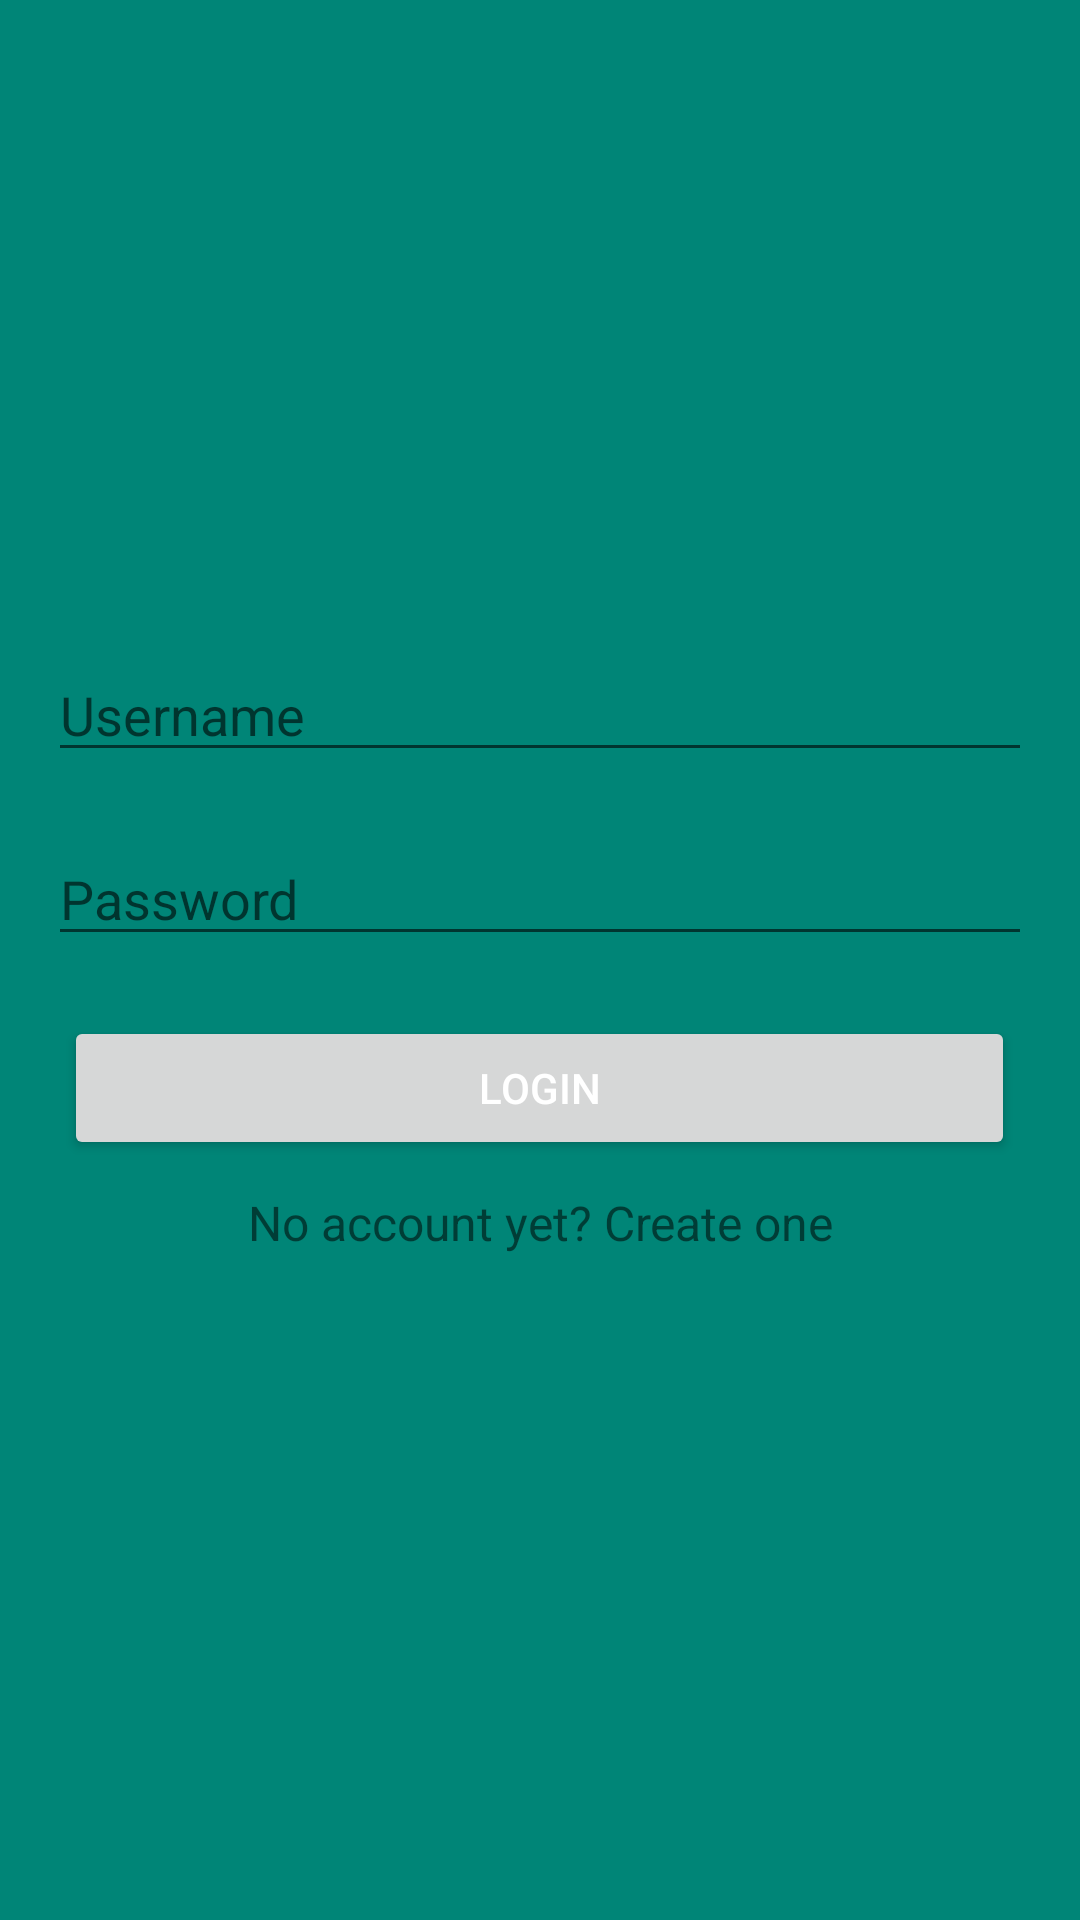

Layout XML and referenced resources for this Android screen:
<!-- AndroidManifest.xml: application theme AppTheme -->
<!-- res/layout/activity_login.xml -->
<RelativeLayout xmlns:android="http://schemas.android.com/apk/res/android"
    xmlns:tools="http://schemas.android.com/tools" android:layout_width="match_parent"
    android:layout_height="match_parent" android:paddingLeft="@dimen/activity_horizontal_margin"
    android:paddingRight="@dimen/activity_horizontal_margin"
    android:paddingTop="@dimen/activity_vertical_margin"
    android:paddingBottom="@dimen/activity_vertical_margin"
    tools:context="com.example.rohantiwari.tag.Login"
    android:background="@color/accent_material_light">

    <LinearLayout
        android:layout_width="match_parent"
        android:layout_height="match_parent"
        android:orientation="vertical"
        android:layout_alignParentBottom="true"
        android:layout_alignParentEnd="true">

        <EditText
            android:layout_marginTop="200dp"
            android:layout_width="match_parent"
            android:layout_height="wrap_content"
            android:inputType="textEmailAddress"
            android:textColor="@color/white"
            android:ems="10"
            android:id="@+id/email_login"
            android:hint="Username" />
        <EditText
            android:layout_marginTop="20dp"
            android:layout_width="match_parent"
            android:textColor="@color/white"
            android:layout_height="wrap_content"
            android:inputType="textPassword"
            android:hint="Password"
            android:ems="10"
            android:id="@+id/password_login" />

        <Button
            android:layout_marginTop="20dp"
            android:layout_width="317dp"
            android:layout_height="wrap_content"
            android:id="@+id/btn_login"
            android:layout_gravity="center_horizontal"
            android:text="Login"
            android:textColor="#FFFFFF" />
        <TextView android:id="@+id/link_login"
            android:layout_marginTop="10dp"
            android:layout_width="fill_parent"
            android:layout_height="wrap_content"
            android:layout_marginBottom="24dp"
            android:text="No account yet? Create one"
            android:gravity="center"
            android:textSize="16sp"
            android:onClick="signlink"
            android:clickable="true" />
    </LinearLayout>

</RelativeLayout>
<!-- resources referenced by this layout -->
<resources>
  <color name="white">#FFFFFF</color>
  <dimen name="activity_horizontal_margin">16dp</dimen>
  <dimen name="activity_vertical_margin">16dp</dimen>
  <style name="AppTheme" parent="Theme.AppCompat.Light.NoActionBar">
          
          <item name="colorPrimary">#3F51B5</item>
          
          <item name="colorPrimaryDark">#303F9F</item>
          
          <item name="colorAccent">#FF4081</item>
          <item name="windowActionBar">false</item>
      </style>
</resources>
